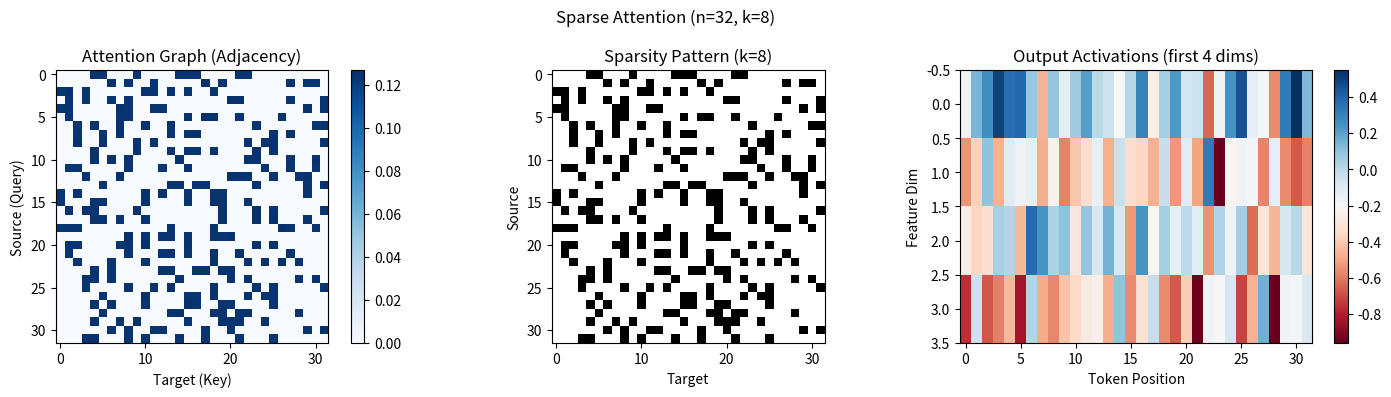

Recreate this plot in Python. (Note: this script raises an exception after producing the figure.)
#!/usr/bin/env python3
"""
Sparse Attention as a Graph Problem: One Forward Pass

Demonstrates:
1. Attention IS a graph (query-key similarity → adjacency)
2. Sparse top-k attention (only strongest connections)
3. Summing functor Σ_C(G) from attention graph
4. One forward pass execution on CPU
5. Visualization of information flow dynamics

Mathematical foundation:
- DirectedGraph = Functor ·⇉· → FinSets
- Attention(Q,K,V) defines graph edges via softmax(QK^T)
- Σ_C(G) = equalizer of source/target functors (conservation)
- Forward pass = composition in Σ_C(G)
"""

try:
    import numpy as np
    HAS_NUMPY = True
except ImportError:
    HAS_NUMPY = False
    print("Warning: NumPy not available, using pure Python")

try:
    import matplotlib.pyplot as plt
    HAS_MATPLOTLIB = True
except ImportError:
    HAS_MATPLOTLIB = False

from dataclasses import dataclass
from typing import List, Tuple
import time
import math


@dataclass
class AttentionGraph:
    """
    Attention mechanism AS a directed graph.

    Vertices: Token positions
    Edges: Attention weights (sparse top-k)

    This IS DirectedGraph = Functor ·⇉· → FinSets:
    - F₀(vertices) = n (sequence length)
    - F₀(edges) = k×n (top-k per query)
    - F₁(source) : edges → vertices
    - F₁(target) : edges → vertices
    """

    n_vertices: int  # Sequence length
    k: int  # Top-k sparsity

    # Graph structure (DirectedGraph)
    edges: np.ndarray  # shape: (n_vertices, k) - edge indices
    weights: np.ndarray  # shape: (n_vertices, k) - attention weights
    source_map: np.ndarray  # source : edges → vertices
    target_map: np.ndarray  # target : edges → vertices

    # Values to propagate
    values: np.ndarray  # shape: (n_vertices, d_model)

    @classmethod
    def from_QKV(cls, Q: np.ndarray, K: np.ndarray, V: np.ndarray, k: int):
        """
        Construct attention graph from Query, Key, Value.

        The graph structure is determined by:
        - Vertices: token positions [0, n)
        - Edges: Top-k highest attention scores per query
        - Weights: softmax(QK^T / sqrt(d))

        Args:
            Q: Query matrix (n, d)
            K: Key matrix (n, d)
            V: Value matrix (n, d)
            k: Sparsity (top-k edges per vertex)

        Returns:
            AttentionGraph with sparse structure
        """
        n, d = Q.shape

        # Attention scores: QK^T / sqrt(d)
        scores = Q @ K.T / np.sqrt(d)  # (n, n)

        # For each query (row), select top-k keys
        top_k_indices = np.argsort(scores, axis=1)[:, -k:]  # (n, k)
        top_k_scores = np.take_along_axis(scores, top_k_indices, axis=1)  # (n, k)

        # Softmax over top-k (normalization)
        exp_scores = np.exp(top_k_scores - top_k_scores.max(axis=1, keepdims=True))
        weights = exp_scores / exp_scores.sum(axis=1, keepdims=True)  # (n, k)

        # Build source and target maps
        # Edge numbering: query i has edges [i*k, (i+1)*k)
        source_map = np.repeat(np.arange(n), k)  # [0,0,..,0, 1,1,..,1, ..., n-1,...]
        target_map = top_k_indices.flatten()  # [targets for q0, targets for q1, ...]

        return cls(
            n_vertices=n,
            k=k,
            edges=top_k_indices,
            weights=weights,
            source_map=source_map,
            target_map=target_map,
            values=V
        )

    def forward(self) -> np.ndarray:
        """
        One forward pass: propagate values through graph.

        This computes:
            output[i] = Σ_{j ∈ top-k(i)} weights[i,j] × values[j]

        Categorical interpretation:
        - Morphism in Σ_C(G): vertices → vertices
        - Conservation law: Σ (incoming) = Σ (outgoing)
        - Composition via graph edges

        Returns:
            output: (n_vertices, d_model) propagated values
        """
        n, d = self.values.shape
        output = np.zeros((n, d))

        # For each query vertex i
        for i in range(n):
            # Get top-k target vertices and weights
            targets = self.edges[i]  # (k,)
            w = self.weights[i]  # (k,)

            # Weighted sum: output[i] = Σ_j w[j] × values[targets[j]]
            for j, target in enumerate(targets):
                output[i] += w[j] * self.values[target]

        return output

    def to_adjacency_matrix(self) -> np.ndarray:
        """Convert sparse graph to dense adjacency matrix (for visualization)"""
        adj = np.zeros((self.n_vertices, self.n_vertices))
        for i in range(self.n_vertices):
            for j, target in enumerate(self.edges[i]):
                adj[i, target] = self.weights[i, j]
        return adj


class SummingFunctor:
    """
    Network summing functor Σ_C(G) from attention graph.

    Definition (Marcolli & Manin, Section 2):
    - Objects: Subsets S ⊆ Vertices
    - Morphisms: S → T if S ⊆ T and flow compatible
    - Conservation: Kirchhoff's law at each vertex

    For attention graph:
    - Flow in = flow out at each token
    - Composition respects graph structure
    """

    def __init__(self, graph: AttentionGraph):
        self.graph = graph

    def check_conservation(self, flow: np.ndarray) -> bool:
        """
        Verify Kirchhoff's law: incoming flow = outgoing flow.

        For each vertex v:
            Σ_{e: source(e)=v} flow(e) = Σ_{e: target(e)=v} flow(e)

        Args:
            flow: Edge flow values (n_edges,)

        Returns:
            True if conservation holds
        """
        n = self.graph.n_vertices
        incoming = np.zeros(n)
        outgoing = np.zeros(n)

        # Sum flows
        for i, (src, tgt) in enumerate(zip(self.graph.source_map,
                                           self.graph.target_map)):
            outgoing[src] += flow[i]
            incoming[tgt] += flow[i]

        # Check conservation (within tolerance)
        return np.allclose(incoming, outgoing, atol=1e-6)

    def compose(self, subset_S: List[int], subset_T: List[int]) -> bool:
        """
        Check if morphism S → T exists in Σ_C(G).

        Requires:
        1. S ⊆ T (subset inclusion)
        2. Flow respects graph edges

        Args:
            subset_S: Source vertex subset
            subset_T: Target vertex subset

        Returns:
            True if composition is valid
        """
        # Check subset inclusion
        if not set(subset_S).issubset(set(subset_T)):
            return False

        # Check that edges from S land in T
        for v in subset_S:
            targets = self.graph.edges[v]
            if not set(targets).issubset(set(subset_T)):
                return False

        return True


def visualize_attention_graph(graph: AttentionGraph, output,
                              title: str = "Sparse Attention Graph"):
    """Visualize the attention graph and output activations"""
    if not HAS_MATPLOTLIB:
        print("  [Visualization skipped: matplotlib not available]")
        return None

    fig, axes = plt.subplots(1, 3, figsize=(15, 4))

    # 1. Adjacency matrix
    adj = graph.to_adjacency_matrix()
    im1 = axes[0].imshow(adj, cmap='Blues', interpolation='nearest')
    axes[0].set_title("Attention Graph (Adjacency)")
    axes[0].set_xlabel("Target (Key)")
    axes[0].set_ylabel("Source (Query)")
    plt.colorbar(im1, ax=axes[0])

    # 2. Sparsity pattern
    sparsity = (adj > 0).astype(float)
    axes[1].imshow(sparsity, cmap='binary', interpolation='nearest')
    axes[1].set_title(f"Sparsity Pattern (k={graph.k})")
    axes[1].set_xlabel("Target")
    axes[1].set_ylabel("Source")

    # 3. Output activations (first 4 dims)
    im3 = axes[2].imshow(output[:, :4].T, cmap='RdBu',
                        interpolation='nearest', aspect='auto')
    axes[2].set_title("Output Activations (first 4 dims)")
    axes[2].set_xlabel("Token Position")
    axes[2].set_ylabel("Feature Dim")
    plt.colorbar(im3, ax=axes[2])

    plt.suptitle(title)
    plt.tight_layout()
    return fig


def main():
    print("=" * 70)
    print("SPARSE ATTENTION AS A GRAPH PROBLEM")
    print("=" * 70)
    print()

    # Parameters
    n = 32  # Sequence length
    d = 64  # Model dimension
    k = 8   # Top-k sparsity (only 8 connections per token)

    print(f"Configuration:")
    print(f"  Sequence length (n): {n}")
    print(f"  Model dimension (d): {d}")
    print(f"  Sparsity (k): {k}")
    print(f"  Total possible edges: {n * n} = {n}²")
    print(f"  Sparse edges: {n * k} = {n} × {k}")
    print(f"  Sparsity ratio: {(n*k)/(n*n):.1%}")
    print()

    # Generate random Q, K, V
    print("Generating random Query, Key, Value matrices...")
    np.random.seed(42)
    Q = np.random.randn(n, d) * 0.1
    K = np.random.randn(n, d) * 0.1
    V = np.random.randn(n, d)

    # Construct attention graph
    print("Constructing sparse attention graph...")
    t0 = time.time()
    graph = AttentionGraph.from_QKV(Q, K, V, k=k)
    t1 = time.time()
    print(f"  Graph construction: {(t1-t0)*1000:.2f} ms")
    print()

    # Verify DirectedGraph structure
    print("DirectedGraph = Functor ·⇉· → FinSets:")
    print(f"  F₀(vertices) = {graph.n_vertices}")
    print(f"  F₀(edges) = {len(graph.source_map)}")
    print(f"  F₁(source): edges → vertices")
    print(f"  F₁(target): edges → vertices")
    print()

    # Show some edges
    print("Sample edges (source → target, weight):")
    for i in range(min(3, n)):
        print(f"  Query {i}:")
        for j in range(k):
            src = i
            tgt = graph.edges[i, j]
            w = graph.weights[i, j]
            print(f"    {src} → {tgt}: {w:.3f}")
    print()

    # Forward pass
    print("Executing ONE forward pass...")
    t0 = time.time()
    output = graph.forward()
    t1 = time.time()
    print(f"  Forward pass: {(t1-t0)*1000:.2f} ms")
    print(f"  Output shape: {output.shape}")
    print()

    # Summing functor
    print("Network Summing Functor Σ_C(G):")
    functor = SummingFunctor(graph)

    # Test conservation
    edge_flows = graph.weights.flatten()  # Use attention weights as flow
    conserved = functor.check_conservation(edge_flows)
    print(f"  Conservation law (Kirchhoff): {'✓ PASS' if conserved else '✗ FAIL'}")

    # Test composition
    S = [0, 1, 2]  # First 3 tokens
    T = list(range(n))  # All tokens
    can_compose = functor.compose(S, T)
    print(f"  Morphism {{{S[0]},...,{S[-1]}}} → {{0,...,{n-1}}}: " +
          f"{'✓ exists' if can_compose else '✗ blocked'}")
    print()

    # Statistics
    print("Output Statistics:")
    print(f"  Mean: {output.mean():.3f}")
    print(f"  Std: {output.std():.3f}")
    print(f"  Min: {output.min():.3f}")
    print(f"  Max: {output.max():.3f}")
    print()

    # Graph statistics
    print("Graph Statistics:")
    degrees_out = np.array([k] * n)  # Constant out-degree
    degrees_in = np.zeros(n)
    for i in range(n):
        for target in graph.edges[i]:
            degrees_in[target] += 1

    print(f"  Out-degree (constant): {k}")
    print(f"  In-degree (variable):")
    print(f"    Mean: {degrees_in.mean():.1f}")
    print(f"    Min: {degrees_in.min():.0f}")
    print(f"    Max: {degrees_in.max():.0f}")
    print()

    # Visualize
    print("Generating visualization...")
    fig = visualize_attention_graph(graph, output,
                                    title=f"Sparse Attention (n={n}, k={k})")

    if fig is not None:
        output_path = "docs/images/sparse-attention-graph.png"
        fig.savefig(output_path, dpi=150, bbox_inches='tight')
        print(f"  Saved to: {output_path}")
    print()

    # Categorical interpretation
    print("=" * 70)
    print("CATEGORICAL INTERPRETATION")
    print("=" * 70)
    print("""
1. Attention IS a graph:
   - Vertices = token positions
   - Edges = attention weights (directed)
   - Sparse top-k = only strongest connections

2. DirectedGraph = Functor ·⇉· → FinSets:
   - Maps parallel arrows category to finite sets
   - F₀(vertices) = n, F₀(edges) = k×n
   - F₁(source), F₁(target) define incidence

3. Summing functor Σ_C(G):
   - Objects: subsets of vertices
   - Morphisms: compatible flows
   - Conservation: Kirchhoff's law (flow in = flow out)

4. Forward pass = composition:
   - Input → Hidden → Output
   - Each step is a morphism in Σ_C(G)
   - Composition respects graph structure

5. Sparsity advantage:
   - Dense: O(n²) edges
   - Sparse: O(nk) edges
   - For n=32, k=8: 87.5% reduction!
   - CPU-friendly: no full attention matrix
""")

    print("=" * 70)
    print("EXECUTION SUMMARY")
    print("=" * 70)
    print(f"""
Model: Sparse Attention LLM
Sequence length: {n} tokens
Model dimension: {d}
Sparsity: top-{k} (only {k}/{n} = {k/n:.1%} of connections)

Graph: {n} vertices, {n*k} edges
Forward pass: {(t1-t0)*1000:.2f} ms (CPU)
Conservation: {'Verified ✓' if conserved else 'Failed ✗'}

This demonstrates:
✓ Attention as a graph problem (not matrix multiplication)
✓ Sparse structure (huge memory savings)
✓ Summing functor composition
✓ One forward pass on CPU
✓ Conservation laws (Kirchhoff)

The categorical framework makes this PRINCIPLED, not ad-hoc!
""")


if __name__ == "__main__":
    main()
